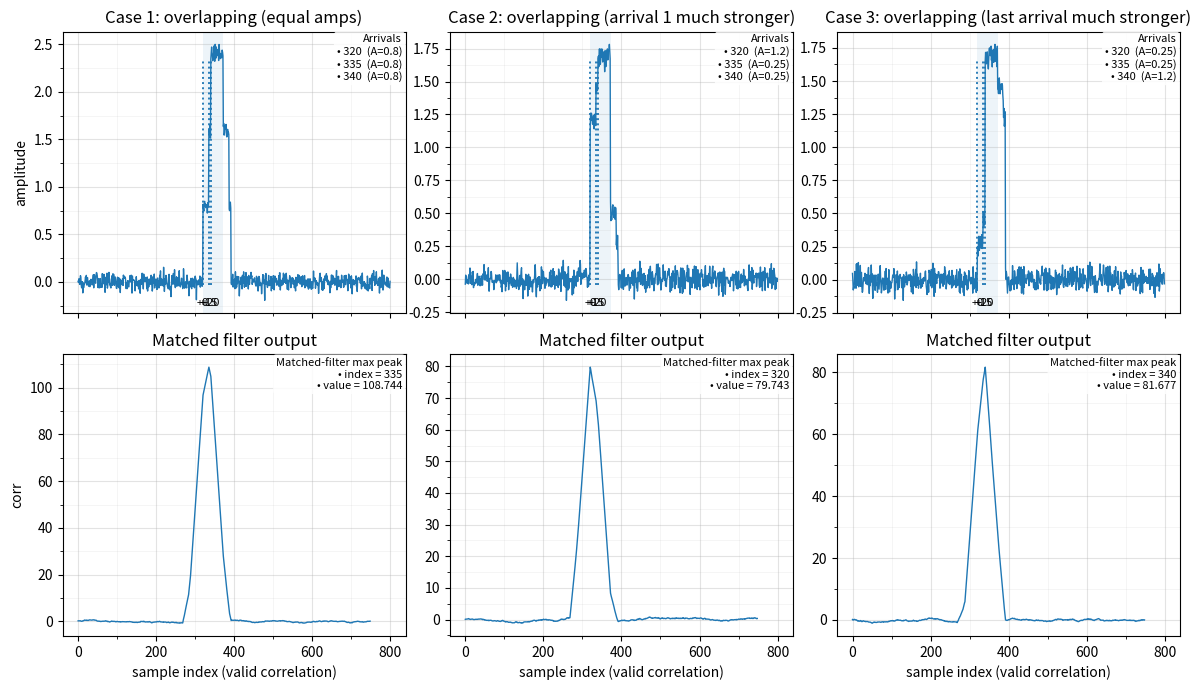

Generate this figure with matplotlib:
import numpy as np
import matplotlib.pyplot as plt
from matplotlib.ticker import AutoMinorLocator



'''

ignore this for now...

'''










def arrival_info_box(ax, starts, amps=None, title="Arrivals"):
    lines = [title]
    if amps is None:
        for s in starts:
            lines.append(f"• {s}")
    else:
        for s, a in zip(starts, amps):
            lines.append(f"• {s}  (A={a:g})")

    ax.text(
        0.99, 0.99, "\n".join(lines),
        transform=ax.transAxes,
        ha="right", va="top",
        fontsize=8,
        bbox=dict(boxstyle="round,pad=0.25",
                  facecolor="white", alpha=0.85,
                  edgecolor="none")
    )


def peak_info_box(ax, y):
    k = int(np.argmax(y))
    yk = float(y[k])

    text = (
        "Matched-filter max peak\n"
        f"• index = {k}\n"
        f"• value = {yk:.3f}"
    )

    ax.text(
        0.99, 0.99, text,
        transform=ax.transAxes,
        ha="right", va="top",
        fontsize=8,
        bbox=dict(boxstyle="round,pad=0.25",
                  facecolor="white", alpha=0.85,
                  edgecolor="none")
    )


def matched_filter(x: np.ndarray, template: np.ndarray) -> np.ndarray:
    return np.convolve(x, template[::-1], mode="valid")


def add_pulse(x, start, width, amp=1.0):
    start = int(start)
    end = int(start + width)
    if end <= 0 or start >= len(x):
        return
    x[max(0, start):min(len(x), end)] += amp


def style_axes(ax, x_minor=2, y_minor=2):
    ax.minorticks_on()
    ax.xaxis.set_minor_locator(AutoMinorLocator(x_minor))
    ax.yaxis.set_minor_locator(AutoMinorLocator(y_minor))
    ax.grid(True, which="major", linewidth=0.8, alpha=0.35)
    ax.grid(True, which="minor", linewidth=0.5, alpha=0.18)


def annotate_overlap_stipple_inside_pulse(ax, base, delays, width,
                                         ymin_frac=0.10, ymax_frac=0.90):
    ax.axvspan(base, base + width, alpha=0.08)
    for d in delays:
        t = base + d
        ax.axvline(t, linestyle=":", linewidth=1.4, alpha=0.95,
                   ymin=ymin_frac, ymax=ymax_frac)
        ax.text(t, 0.02, f"+{d}", transform=ax.get_xaxis_transform(),
                ha="center", va="bottom", fontsize=8)


def main():
    rng = np.random.default_rng(0)

    N = 800
    pulse_w = 52
    template = np.ones(pulse_w)
    noise_sigma = 0.05

    # same overlap offsets for ALL cases
    base = 320
    delays = [0, 15, 20]
    starts = [base + d for d in delays]

    cases = [
        ("Case 1: overlapping (equal amps)", [0.8, 0.8, 0.8]),
        ("Case 2: overlapping (arrival 1 much stronger)", [1.2, 0.25, 0.25]),
        ("Case 3: overlapping (last arrival much stronger)", [0.25, 0.25, 1.2]),
    ]

    fig, axes = plt.subplots(2, 3, figsize=(12, 7), sharex="col")

    for c, (title, amps) in enumerate(cases):
        x = rng.normal(0, noise_sigma, size=N)
        for s, a in zip(starts, amps):
            add_pulse(x, start=s, width=pulse_w, amp=a)
        y = matched_filter(x, template)

        ax_sig = axes[0, c]
        ax_mf  = axes[1, c]

        ax_sig.plot(x, linewidth=1.0)
        ax_sig.set_title(title)
        ax_sig.set_ylabel("amplitude" if c == 0 else "")
        style_axes(ax_sig)

        arrival_info_box(ax_sig, starts, amps)
        annotate_overlap_stipple_inside_pulse(ax_sig, base, delays, pulse_w)

        ax_mf.plot(y, linewidth=1.0)
        ax_mf.set_title("Matched filter output")
        ax_mf.set_ylabel("corr" if c == 0 else "")
        ax_mf.set_xlabel("sample index (valid correlation)")
        style_axes(ax_mf)

        peak_info_box(ax_mf, y)

    fig.tight_layout()
    plt.show()


if __name__ == "__main__":
    main()
